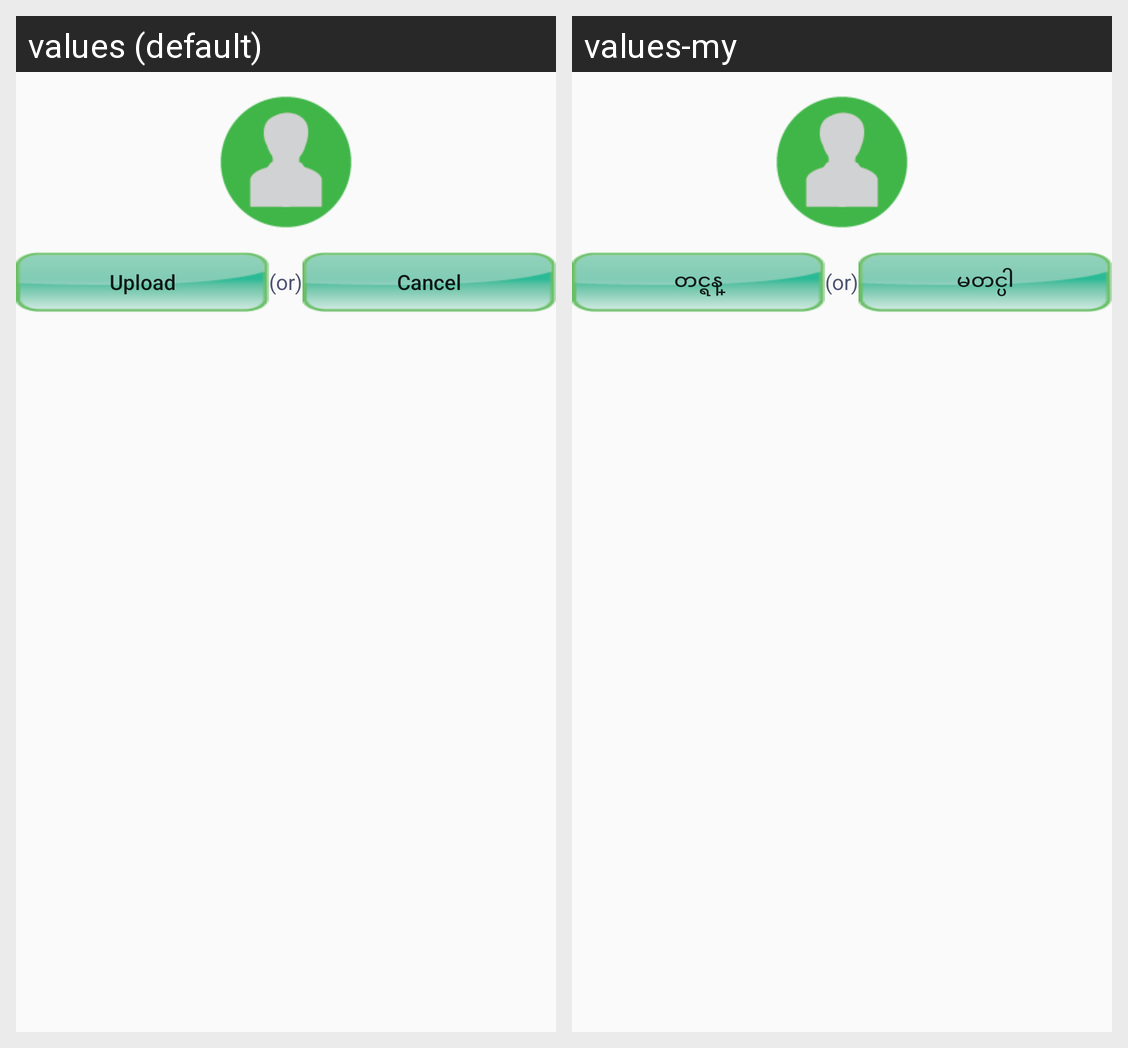

Strings drawn on this Android screen and how each of the app's shown locales translates them:
Android screen res/layout/dialog_image_view.xml rendered under 2 locales, left to right: values (default), values-my. Device: Nexus 5 (rendered at 1080×1920; each locale shown at half size, 540×960, under a caption strip naming it); theme AppTheme.
Strings drawn on this screen, with the default value and each locale's value (text and hints the layout hard-codes, and strings that could not be matched under every locale, appear in the picture but are not listed):

Upload
  values: Upload
  values-my: တင္ရန္

or
  values: (or)
  values-my: (or)  [not translated; the default value is used]

Cancel1
  values: Cancel
  values-my: မတင္ပါ
